Run: headless pygame with SDL's dummy video driver; simulated clock (each Clock.tick advances the game by its frame time, no real sleeping); random seed 0; keys injected as events and as key.get_pressed() state; mouse plan: one left click at the window centre at the start of phase 2, then a move to the lower-right quarter at the start of phase 3.
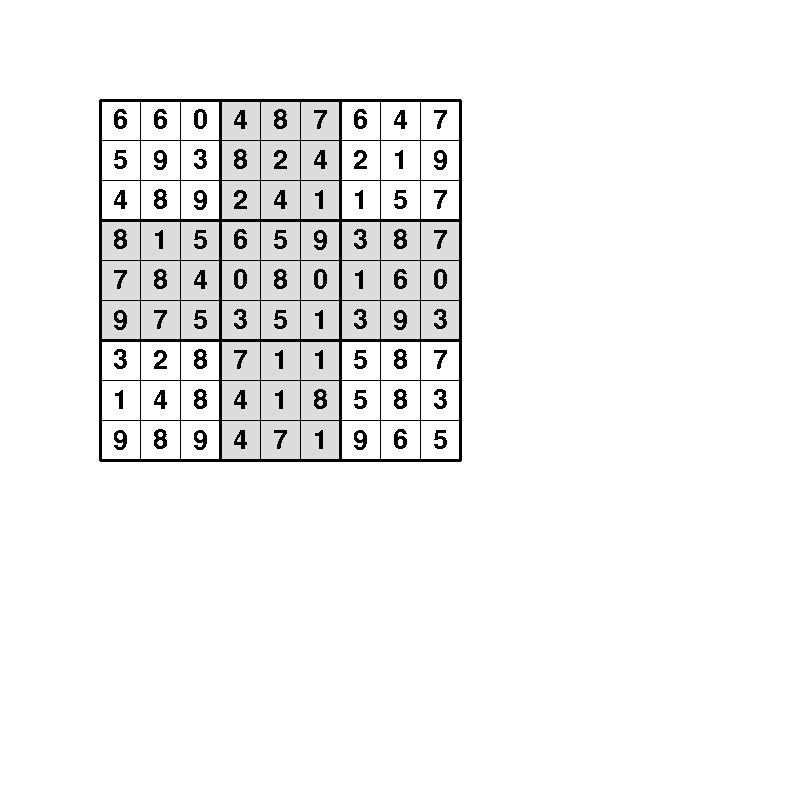
Frame 1 of 4 · flips 1–60 · no input
Frame 2 of 4 · flips 61–180 · clicked the window centre · tapped SPACE, RETURN · held RIGHT (→), D · screen unchanged from frame 1, image omitted
Frame 3 of 4 · flips 181–300 · moved the mouse to the lower-right quarter · held DOWN (↓), S · screen unchanged from frame 2, image omitted
Frame 4 of 4 · flips 301–420 · held LEFT (←), A, UP (↑), W · screen unchanged from frame 3, image omitted

The pygame program that drew these frames:

import pygame
from pygame.locals import *
import random

pygame.init()

screen_width = 800
screen_heigth = 800

screen = pygame.display.set_mode((screen_width, screen_heigth))

font = pygame.font.SysFont(None, 40)

done = False

white = pygame.Color(255, 255, 255)
green = pygame.Color(0, 255, 0)
black = pygame.Color(0, 0, 0)
red = pygame.Color(255, 0, 0)
light_gray = pygame.Color(220, 220, 220)
timesClicked = 0

class SudokuBoard:
    def __init__(self, surface, startX, startY, blockSize, color, boldsize):
        self.surface = surface
        self.startX = startX
        self.startY = startY
        self.shiftWidth = (blockSize*9)+startX
        self.shiftHeight = (blockSize*9)+startY
        self.blockSize = blockSize
        self.color = color
        self.boldsize = boldsize
        self.board = {}
        self.text = []
        self.blankBoard()
        for i in range (10):
            self.text.append(font.render(str(i), False, black))


    def blankBoard(self):
        for y in range (9):
            for x in range (9):
                self.board[x,y] = random.randint(0,9)

    def draw(self):
        self.drawBackground()
        self.drawNumbers()
        self.drawGrid()

    def drawGrid(self):
        count = 0
        for x in range(self.startX, self.shiftWidth, self.blockSize): # draw vertical lines
            if count%3 == 0:
                pygame.draw.line(self.surface, self.color, (x,self.startY),(x,self.shiftHeight),self.boldsize)
            else:
                pygame.draw.line(self.surface, self.color, (x,self.startY),(x,self.shiftHeight))
            count += 1
        count = 0
        for y in range (self.startY, self.shiftHeight, self.blockSize): # draw horizontal lines
            if count%3 == 0:
                pygame.draw.line(self.surface, self.color, (self.startX,y), (self.shiftWidth, y),self.boldsize)
            else:
                pygame.draw.line(self.surface, self.color, (self.startX,y), (self.shiftWidth, y))
            count += 1
        
        # boundary bold line
        #pygame.draw.line(self.surface, self.color, (self.startX,self.startY),(self.startX,self.shiftHeight),self.boldsize)
        #pygame.draw.line(self.surface, self.color, (self.startX,self.startY), (self.shiftWidth, self.startY),self.boldsize)
        pygame.draw.line(self.surface, self.color, (self.shiftWidth,self.startY),(self.shiftWidth,self.shiftHeight),self.boldsize)
        pygame.draw.line(self.surface, self.color, (self.startX,self.shiftHeight), (self.shiftWidth, self.shiftHeight),self.boldsize)

    def drawCell(self, cell):
        x = cell[0]
        y = cell[1]
        y = y * self.blockSize # translates array into grid size
        x = x * self.blockSize # translates array into grid size
        
        rect = pygame.Rect(self.startX+x, self.startY+y, self.blockSize, self.blockSize)
        if self.board[cell] == 0:
            #pygame.draw.rect(self.surface, red, rect)
            text_surface = self.text[self.board[cell]]
            self.surface.blit(text_surface,text_surface.get_rect(center=rect.center))
            pass
        else:
            #pygame.draw.rect(self.surface, green, rect)
            text_surface = self.text[self.board[cell]]
            self.surface.blit(text_surface,text_surface.get_rect(center=rect.center))
        
    def drawNumbers(self):
        for cell in self.board:
            self.drawCell(cell)

    def drawBackground(self):
        rect1 = pygame.Rect(self.startX+self.blockSize*3, self.startY, self.blockSize*3, self.blockSize*9)
        rect2 = pygame.Rect(self.startX, self.startY+self.blockSize*3, self.blockSize*9, self.blockSize*3)
        pygame.draw.rect(self.surface, light_gray, rect1)
        pygame.draw.rect(self.surface, light_gray, rect2)


screen.fill(white)

board = SudokuBoard(screen, 100, 100, 40, black,3)
board.draw()

while not done:
    for event in pygame.event.get():
        if event.type == pygame.QUIT:
            done = True
        elif event.type == MOUSEBUTTONDOWN:
            if timesClicked == 0:
                point1 = pygame.mouse.get_pos()
            else:
                point2 = pygame.mouse.get_pos()
            timesClicked += 1
            if timesClicked > 1:
                pygame.draw.line(screen, green, point1, point2, width=2)
                timesClicked = 0

    pygame.display.update()
pygame.quit()
